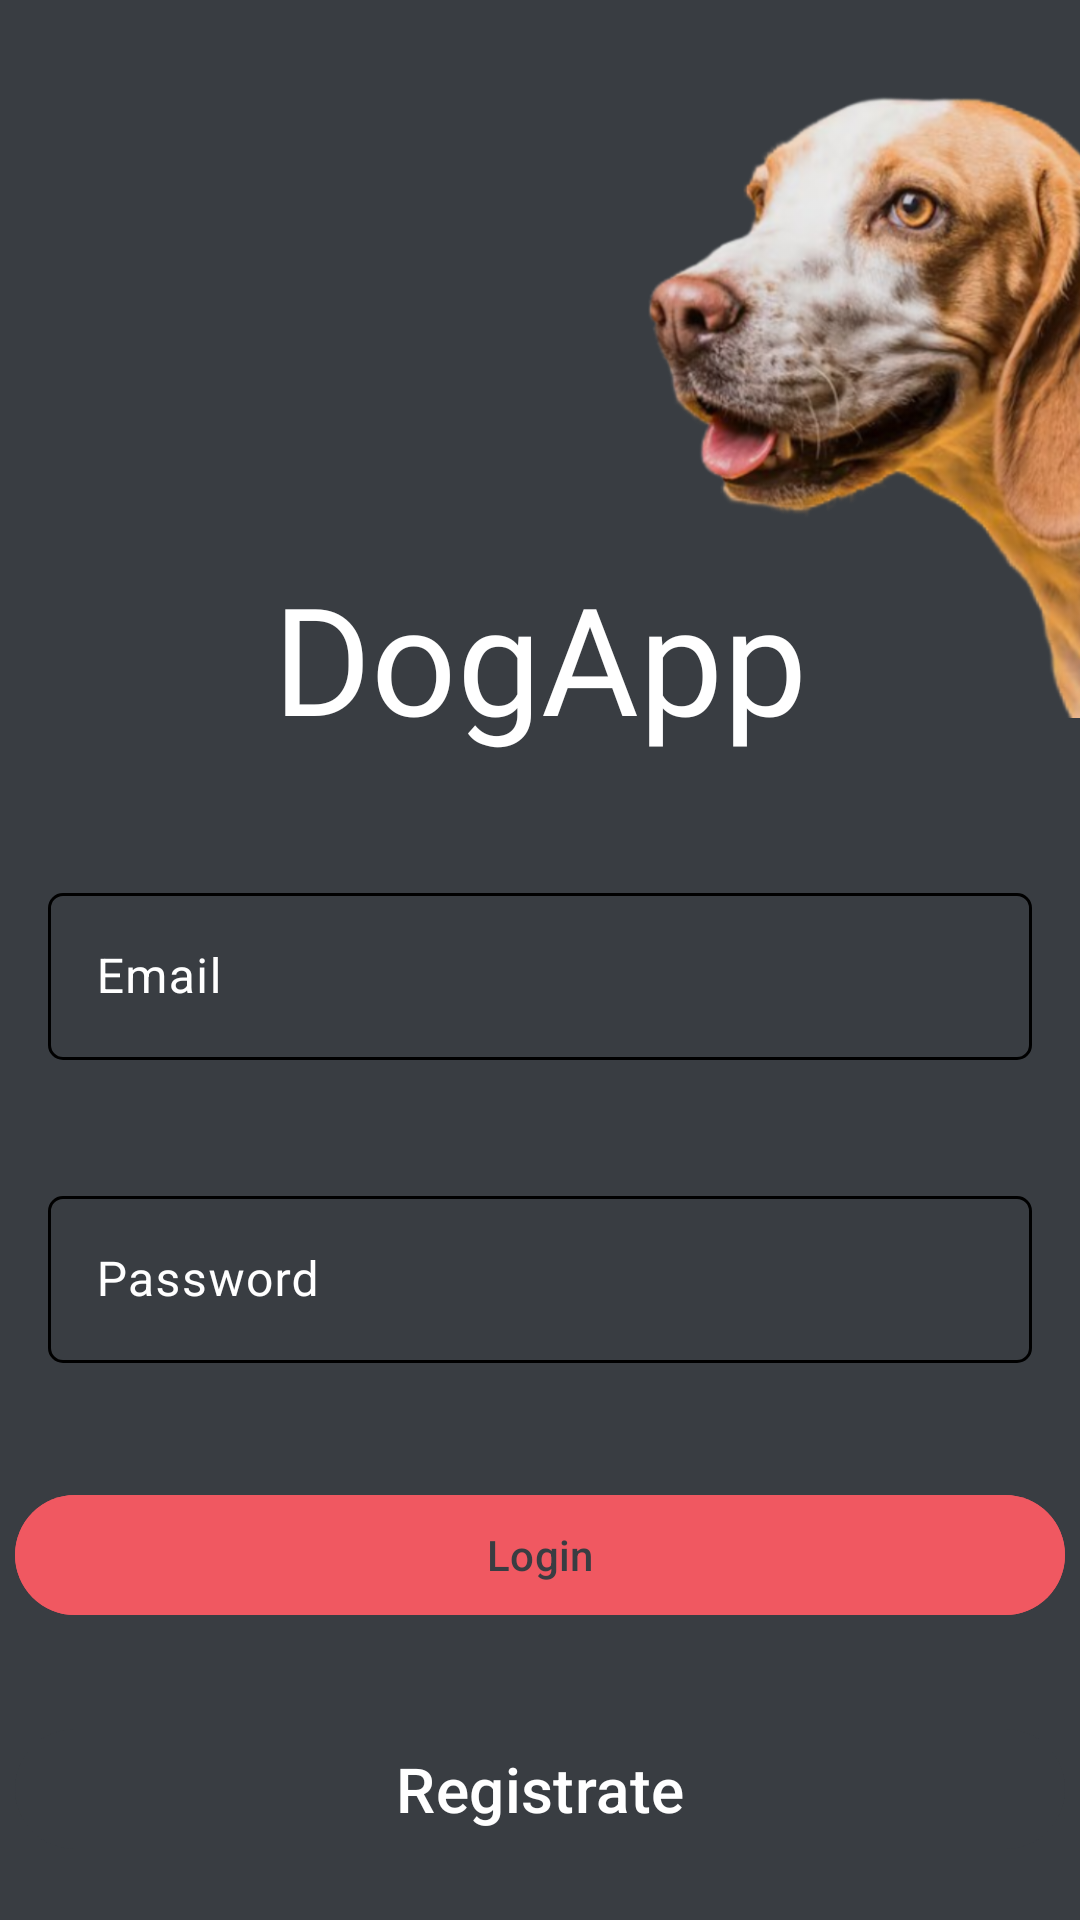

Here is an Android app screen rendered from its layout file. Give the layout XML and the strings, colors and styles it references.
<!-- AndroidManifest.xml: application theme Theme.EquipoSeisVersion2 -->
<!-- res/layout/fragment_login.xml -->
<?xml version="1.0" encoding="utf-8"?>
<layout xmlns:android="http://schemas.android.com/apk/res/android"
    xmlns:tools="http://schemas.android.com/tools"
    xmlns:app="http://schemas.android.com/apk/res-auto">

    <androidx.constraintlayout.widget.ConstraintLayout
        android:layout_width="match_parent"
        android:layout_height="match_parent"
        android:background="@color/gris_oscuro"
        tools:context=".view.fragment.LoginFragment">

        <androidx.constraintlayout.widget.Guideline
            android:id="@+id/guide1"
            android:layout_width="wrap_content"
            android:layout_height="wrap_content"
            android:orientation="horizontal"
            app:layout_constraintGuide_percent="0.03" />

        <androidx.constraintlayout.widget.Guideline
            android:id="@+id/guide2"
            android:layout_width="wrap_content"
            android:layout_height="wrap_content"
            android:orientation="horizontal"
            app:layout_constraintGuide_percent="0.29" />
        <TextView
            android:id="@+id/tiltedog"
            android:layout_width="wrap_content"
            android:layout_height="wrap_content"
            android:layout_gravity="center"
            android:fontFamily="@font/tommy_bold"
            android:text="@string/titulo"
            android:textColor="@color/white"
            android:textSize="50sp"
            app:layout_constraintEnd_toEndOf="parent"
            app:layout_constraintStart_toStartOf="parent"
            app:layout_constraintTop_toTopOf="@id/guide2"

            />

        <ImageView
            android:layout_width="160dp"
            android:layout_height="220dp"
            android:src="@drawable/dog"
            app:layout_constraintEnd_toEndOf="parent"
            app:layout_constraintTop_toTopOf="@id/guide1"
            android:scaleType="centerCrop" />

        <com.google.android.material.textfield.TextInputLayout
            android:id="@+id/etEmail"
            android:layout_width="0dp"
            android:layout_height="wrap_content"
            android:layout_marginStart="16dp"
            android:layout_marginEnd="16dp"
            android:layout_marginTop="40dp"
            android:hint="@string/email"
            android:textColorHint="@color/hint_color"
            app:boxBackgroundMode="outline"
            app:boxCornerRadiusTopStart="5dp"
            app:boxCornerRadiusTopEnd="5dp"
            app:boxCornerRadiusBottomStart="5dp"
            app:boxCornerRadiusBottomEnd="5dp"
            app:boxStrokeColor="@color/text_stroke"
            app:hintTextColor="@color/hint_color"
            app:boxBackgroundColor="@color/gris_oscuro"
            app:layout_constraintTop_toBottomOf="@id/tiltedog"
            app:layout_constraintBottom_toTopOf="@id/Password"
            app:layout_constraintStart_toStartOf="parent"
            app:layout_constraintEnd_toEndOf="parent">

            <com.google.android.material.textfield.TextInputEditText
                android:id="@+id/etCorreo"
                android:layout_width="match_parent"
                android:layout_height="wrap_content"
                android:importantForAccessibility="yes"
                android:maxLength="40"
                android:inputType="text"
                android:textColor="@color/white"
                />
        </com.google.android.material.textfield.TextInputLayout>

        <com.google.android.material.textfield.TextInputLayout
            android:id="@+id/Password"
            android:layout_width="0dp"
            android:layout_height="wrap_content"
            android:layout_marginStart="16dp"
            android:layout_marginEnd="16dp"
            android:layout_marginTop="40dp"
            android:hint="@string/password"
            app:boxBackgroundMode="outline"
            app:boxCornerRadiusTopStart="5dp"
            app:boxCornerRadiusTopEnd="5dp"
            app:boxCornerRadiusBottomStart="5dp"
            app:boxCornerRadiusBottomEnd="5dp"
            app:boxStrokeColor="@color/text_stroke"
            app:hintTextColor="@color/hint_color"
            android:textColorHint="@color/hint_color"
            app:boxBackgroundColor="@color/gris_oscuro"
            app:layout_constraintTop_toBottomOf="@id/etEmail"
            app:layout_constraintBottom_toTopOf="@id/btnLogin"
            app:layout_constraintStart_toStartOf="parent"
            app:layout_constraintEnd_toEndOf="parent">

            <com.google.android.material.textfield.TextInputEditText
                android:id="@+id/etPassword"
                android:layout_width="match_parent"
                android:layout_height="wrap_content"
                android:importantForAccessibility="yes"
                android:maxLength="6"
                android:inputType="number"
                android:textColor="@color/white"
                />
        </com.google.android.material.textfield.TextInputLayout>

        <com.google.android.material.button.MaterialButton
            android:id="@+id/btnLogin"
            android:layout_width="350dp"
            android:layout_height="wrap_content"
            android:text="@string/login"
            android:textColor="@color/gris_oscuro"
            android:backgroundTint="@color/rosado"
            android:enabled="true"
            android:layout_marginTop="40dp"
            app:layout_constraintTop_toBottomOf="@id/Password"
            app:layout_constraintStart_toStartOf="parent"
            app:layout_constraintEnd_toEndOf="parent"
            />
        <com.google.android.material.button.MaterialButton
            android:id="@+id/btnRegister"
            android:layout_width="350dp"
            android:layout_height="wrap_content"
            android:textSize="10pt"
            android:text="@string/register"
            android:textColor="@color/white"
            android:backgroundTint="@color/gris_oscuro"
            android:enabled="true"
            android:layout_marginTop="30dp"
            app:layout_constraintTop_toBottomOf="@id/btnLogin"
            app:layout_constraintStart_toStartOf="parent"
            app:layout_constraintEnd_toEndOf="parent"
            />



    </androidx.constraintlayout.widget.ConstraintLayout>
</layout>
<!-- resources referenced by this layout -->
<resources>
  <color name="gris_oscuro">#393d42</color>
  <color name="rosado">#F05861</color>
  <color name="white">#FFFFFFFF</color>
  <!-- drawable dog: png bitmap (drawable-hdpi, 188596 bytes) -->
  <string name="email">Email</string>
  <string name="login">Login</string>
  <string name="password">Password</string>
  <string name="register">Registrate</string>
  <string name="titulo">DogApp</string>
  <style name="Theme.EquipoSeisVersion2" parent="Base.Theme.EquipoSeisVersion2" />
  <style name="Base.Theme.EquipoSeisVersion2" parent="Theme.Material3.DayNight.NoActionBar">
          
          
      </style>
</resources>
